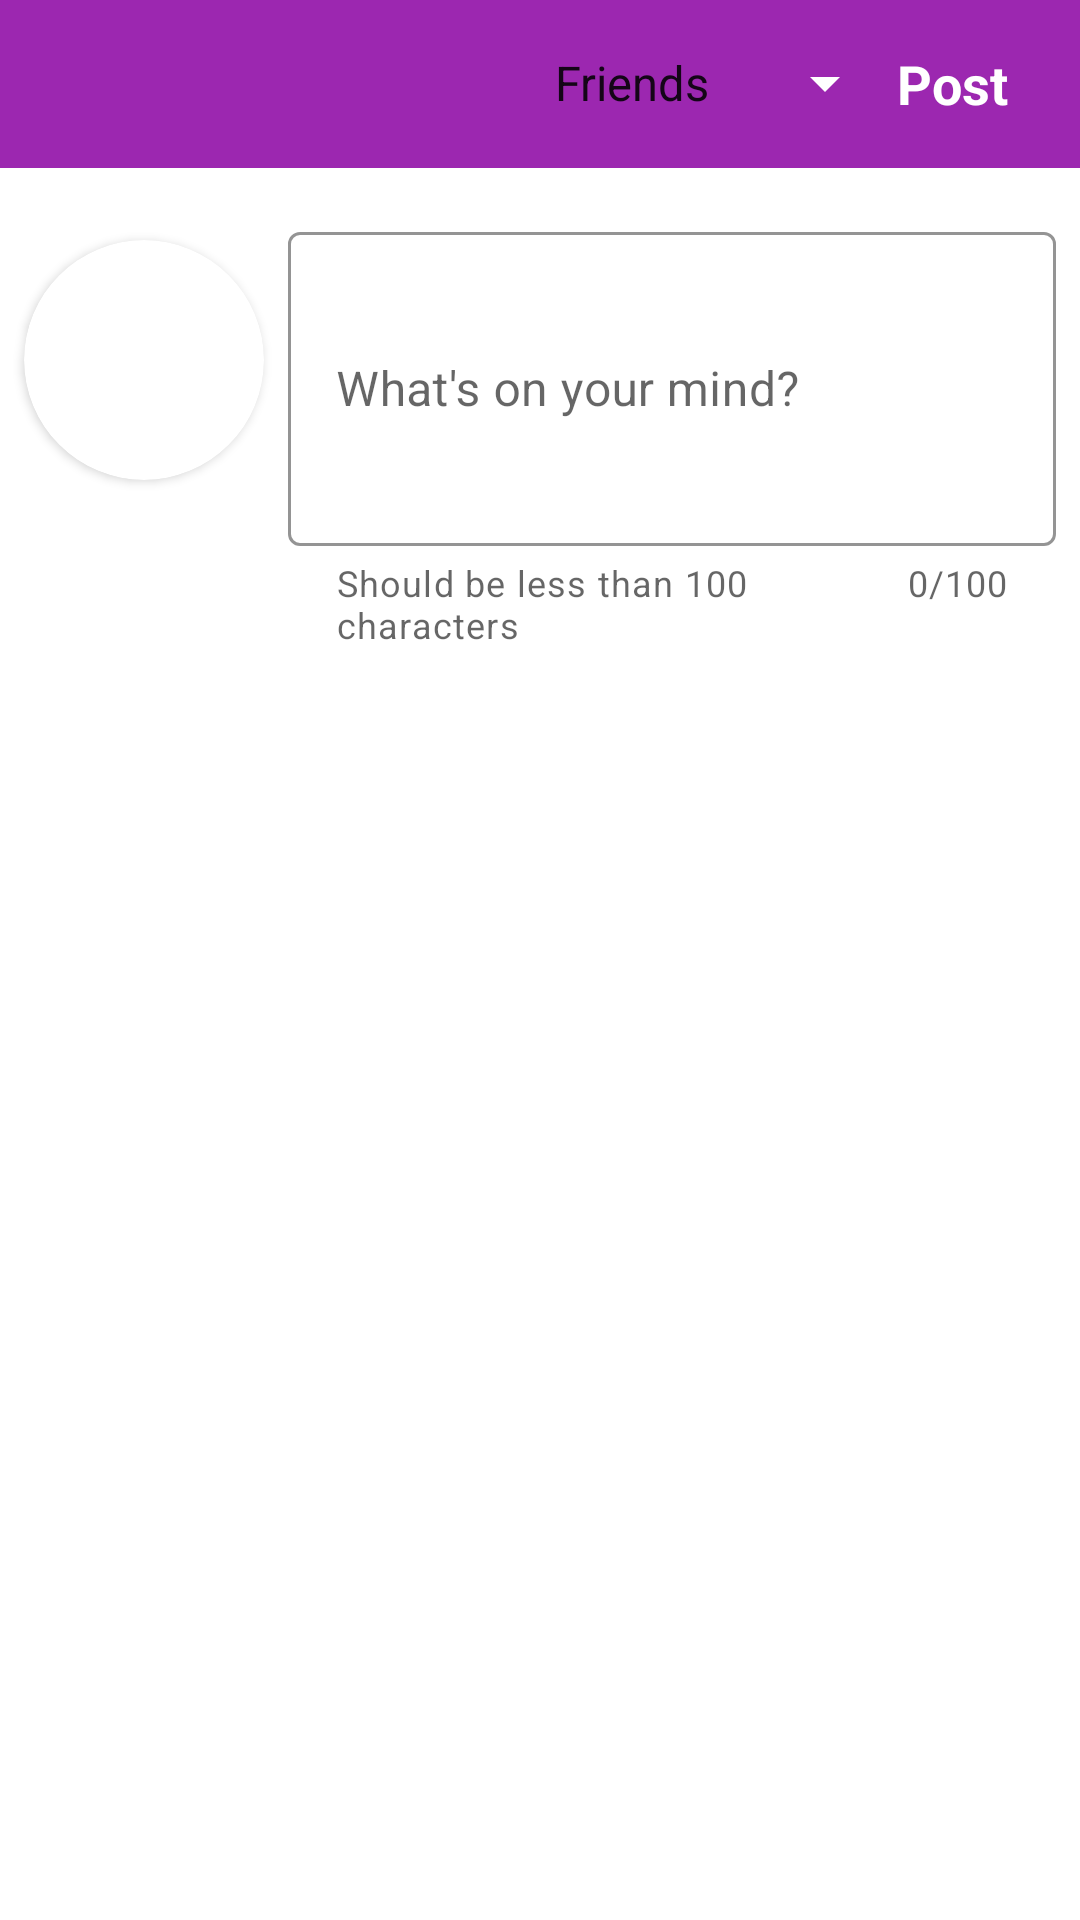

Reconstruct the res/layout file that produces this screen, plus the resources it refers to.
<!-- AndroidManifest.xml: activity theme Theme.Friendstor.NoActionBar -->
<!-- res/layout/activity_post_upload.xml -->
<?xml version="1.0" encoding="utf-8"?>
<RelativeLayout xmlns:android="http://schemas.android.com/apk/res/android"
    xmlns:app="http://schemas.android.com/apk/res-auto"
    xmlns:tools="http://schemas.android.com/tools"
    android:layout_width="match_parent"
    android:layout_height="match_parent"
    tools:context=".feature.postupload.PostUploadActivity">


    <androidx.appcompat.widget.Toolbar
        android:id="@+id/toolbar"
        android:layout_width="match_parent"
        android:layout_height="?android:attr/actionBarSize"
        android:background="@color/colorPrimary">

        <RelativeLayout
            android:layout_width="match_parent"
            android:layout_height="wrap_content">

            <androidx.appcompat.widget.AppCompatSpinner
                android:id="@+id/spinner_privacy"
                android:layout_width="wrap_content"
                android:layout_height="wrap_content"
                android:layout_toLeftOf="@+id/postbtn"
                android:backgroundTint="#FFF"
                android:entries="@array/privacy_level" />

            <TextView
                android:id="@+id/postbtn"
                android:layout_width="wrap_content"
                android:layout_height="wrap_content"
                android:layout_alignParentEnd="true"
                android:layout_alignParentRight="true"
                android:layout_marginEnd="24dp"
                android:layout_marginRight="24dp"
                android:text="Post"
                android:textColor="#FFF"
                android:textSize="18sp"
                android:textStyle="bold" />

        </RelativeLayout>
    </androidx.appcompat.widget.Toolbar>

    <LinearLayout
        android:layout_width="match_parent"
        android:layout_height="match_parent"
        android:layout_below="@+id/toolbar"
        android:orientation="vertical">

        <RelativeLayout
            android:layout_width="match_parent"
            android:layout_height="wrap_content">

            <androidx.cardview.widget.CardView
                android:id="@+id/cardview"
                android:layout_width="80dp"
                android:layout_height="80dp"
                android:layout_marginTop="24dp"
                android:layout_marginStart="8dp"
                app:cardCornerRadius="40dp">

                <ImageView
                    android:id="@+id/profile_image"
                    android:layout_width="match_parent"
                    android:layout_height="match_parent"
                    android:scaleType="centerCrop"
                    android:src="@drawable/default_profile_placeholder" />

            </androidx.cardview.widget.CardView>

            <com.google.android.material.textfield.TextInputLayout
                style="@style/Widget.MaterialComponents.TextInputLayout.OutlinedBox.Dense"
                android:layout_width="match_parent"
                android:layout_height="wrap_content"
                android:layout_marginStart="8dp"
                android:layout_marginTop="16dp"
                android:layout_marginEnd="8dp"
                android:layout_toEndOf="@+id/cardview"
                android:layout_toRightOf="@+id/cardview"
                app:boxStrokeColor="@color/colorPrimary"
                app:counterEnabled="true"
                app:counterMaxLength="100"
                app:endIconMode="clear_text"
                app:helperText="Should be less than 100 characters"
                app:helperTextEnabled="true">

                <com.google.android.material.textfield.TextInputEditText
                    android:id="@+id/input_post"
                    android:layout_width="match_parent"
                    android:layout_height="wrap_content"
                    android:hint="What's on your mind?"
                    android:minLines="4" />
            </com.google.android.material.textfield.TextInputLayout>
        </RelativeLayout>

        <ImageView
            android:id="@+id/addImage"
            android:layout_width="50dp"
            android:layout_height="match_parent"
            android:layout_gravity="center"
            android:src="@drawable/add_a_photo" />

        <ImageView
            android:id="@+id/imagePreview"
            android:layout_width="match_parent"
            android:layout_height="wrap_content"
            android:layout_marginTop="16dp"
            android:adjustViewBounds="true"
            android:maxHeight="300dp"
            android:scaleType="centerInside"
            android:visibility="gone" />
    </LinearLayout>

</RelativeLayout>
<!-- resources referenced by this layout -->
<resources>
  <string-array name="privacy_level">
          <item>Friends</item>
          <item>Only Me</item>
          <item>Public</item>
  
      </string-array>
  <color name="colorPrimary">#9C27B0</color>
  <style name="Theme.Friendstor.NoActionBar">
          <item name="windowActionBar">false</item>
          <item name="windowNoTitle">true</item>
      </style>
</resources>
